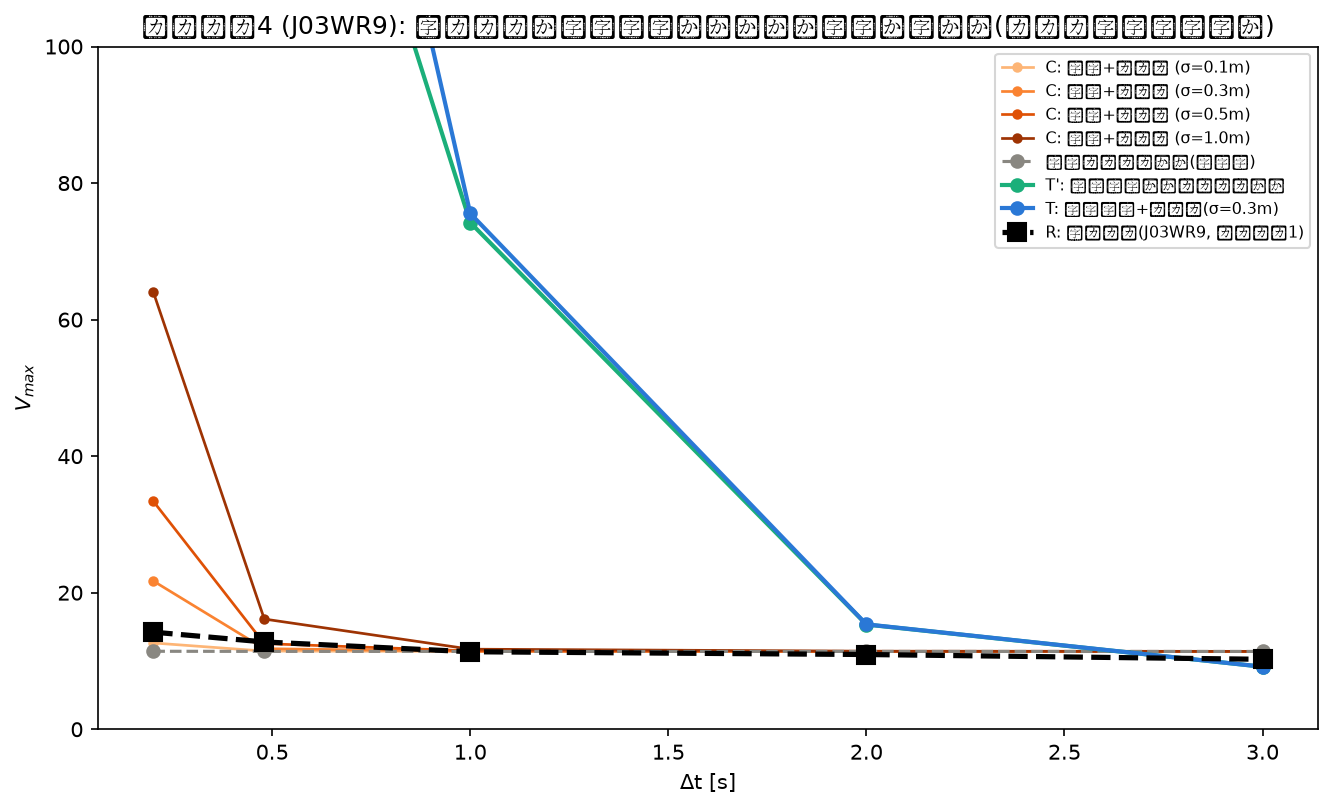

The data file committed next to this chart (first rows):
match_id, condition, delta_t, alpha, vmax
J03WR9, constant_no_noise, 0.2, 1.045, 11.42
J03WR9, constant_no_noise, 0.48, 1.039, 11.4
J03WR9, constant_no_noise, 1.0, 1.036, 11.4
J03WR9, constant_no_noise, 2.0, 1.033, 11.4
J03WR9, constant_no_noise, 3.0, 1.03, 11.4
J03WR9, constant_noise_sigma0.1, 0.2, 1.046, 12.64
J03WR9, constant_noise_sigma0.1, 0.48, 1.039, 11.45
J03WR9, constant_noise_sigma0.1, 1.0, 1.036, 11.4
J03WR9, constant_noise_sigma0.1, 2.0, 1.033, 11.4
J03WR9, constant_noise_sigma0.1, 3.0, 1.03, 11.4
J03WR9, constant_noise_sigma0.3, 0.2, 1.049, 21.71
J03WR9, constant_noise_sigma0.3, 0.48, 1.038, 11.8
J03WR9, constant_noise_sigma0.3, 1.0, 1.035, 11.43
J03WR9, constant_noise_sigma0.3, 2.0, 1.033, 11.4
J03WR9, constant_noise_sigma0.3, 3.0, 1.03, 11.4
J03WR9, constant_noise_sigma0.5, 0.2, 1.052, 33.38
J03WR9, constant_noise_sigma0.5, 0.48, 1.038, 12.54
J03WR9, constant_noise_sigma0.5, 1.0, 1.035, 11.48
J03WR9, constant_noise_sigma0.5, 2.0, 1.033, 11.41
J03WR9, constant_noise_sigma0.5, 3.0, 1.029, 11.4
J03WR9, constant_noise_sigma1.0, 0.2, 1.059, 64.01
J03WR9, constant_noise_sigma1.0, 0.48, 1.036, 16.14
J03WR9, constant_noise_sigma1.0, 1.0, 1.034, 11.73
J03WR9, constant_noise_sigma1.0, 2.0, 1.033, 11.43
J03WR9, constant_noise_sigma1.0, 3.0, 1.029, 11.41
J03WR9, timevarying_no_noise, 0.2, 0.02488, 180.1
J03WR9, timevarying_no_noise, 0.48, 0.02575, 169.4
J03WR9, timevarying_no_noise, 1.0, 0.05559, 74.2
J03WR9, timevarying_no_noise, 2.0, 0.2248, 15.34
J03WR9, timevarying_no_noise, 3.0, 0.3288, 9.155
J03WR9, timevarying_noise, 0.2, 0.02862, 671.1
J03WR9, timevarying_noise, 0.48, 0.02519, 207.9
J03WR9, timevarying_noise, 1.0, 0.05519, 75.55
J03WR9, timevarying_noise, 2.0, 0.2248, 15.36
J03WR9, timevarying_noise, 3.0, 0.3288, 9.16
